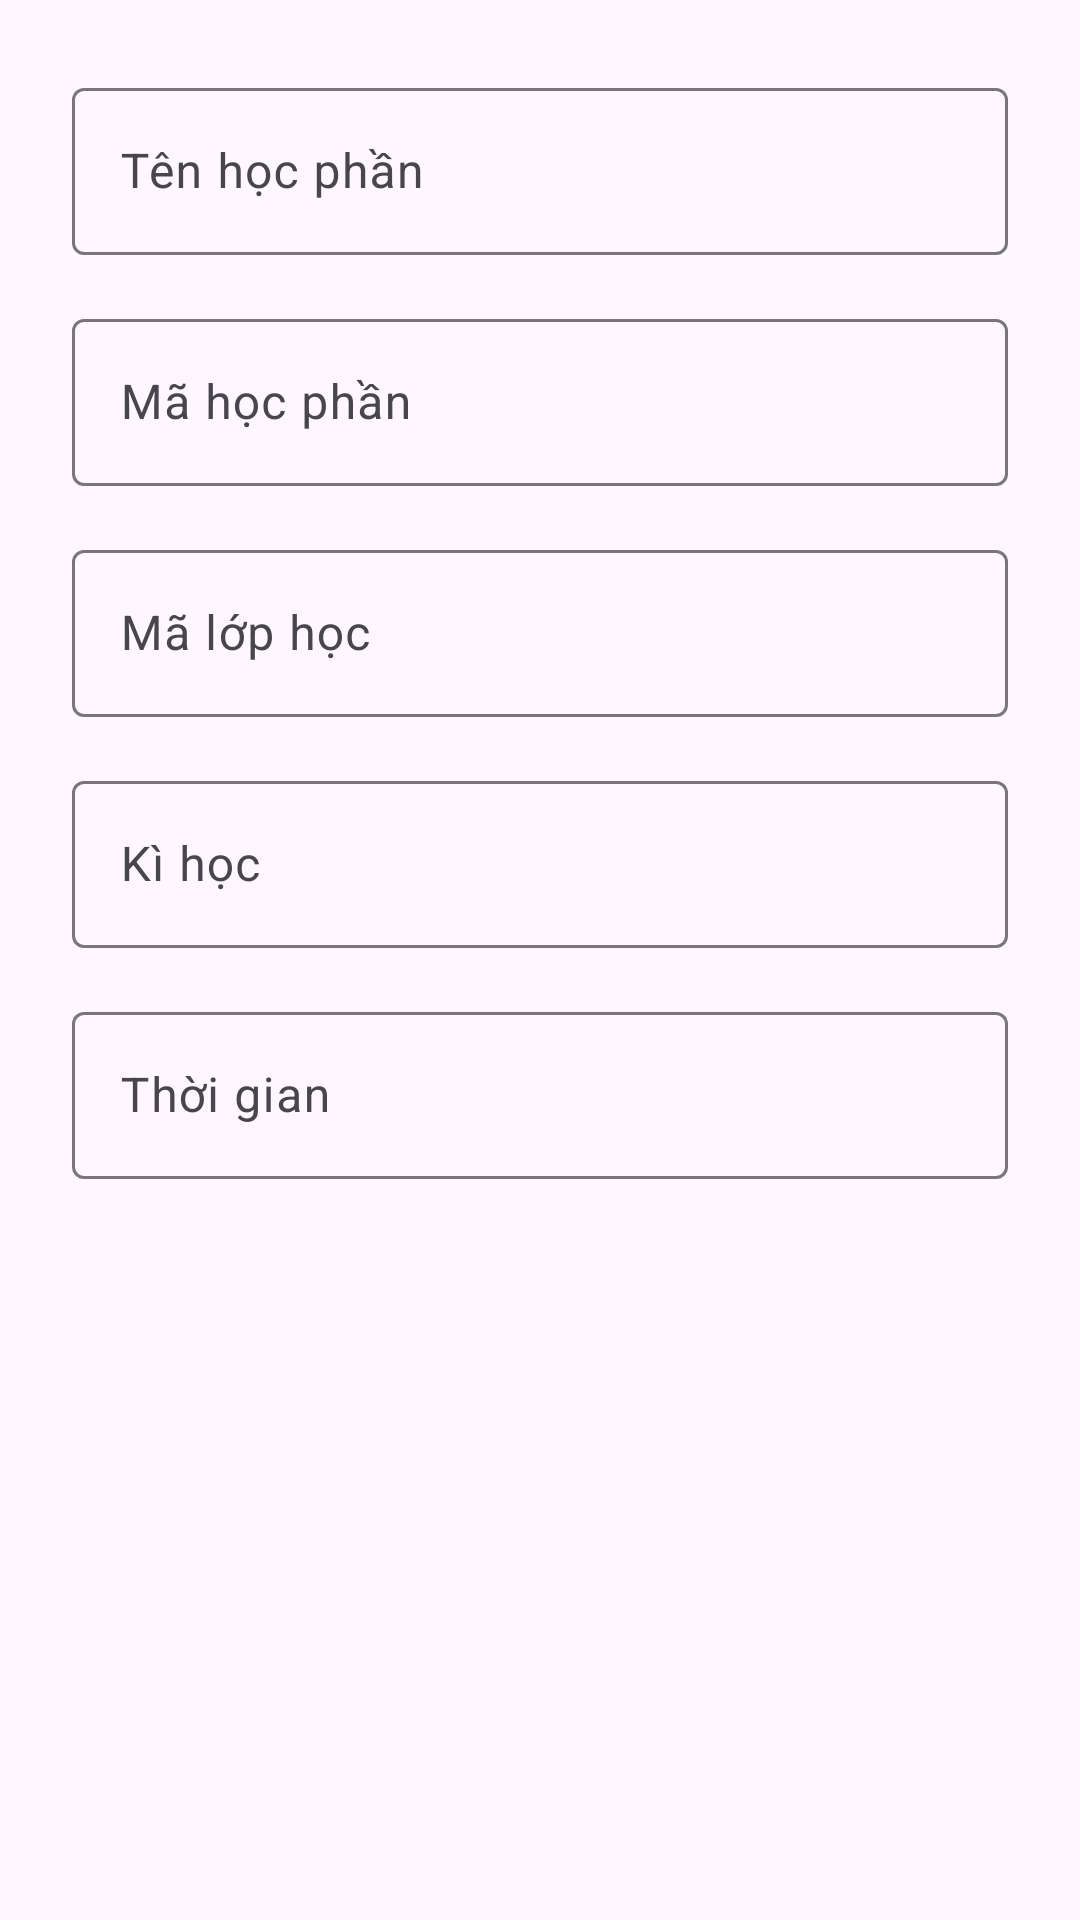

Here is an Android app screen rendered from its layout file. Give the layout XML and the strings, colors and styles it references.
<!-- AndroidManifest.xml: application theme Theme.ỨngDụngĐiểmDanhSinhViên -->
<!-- res/layout/dialog_add_class.xml -->
<?xml version="1.0" encoding="utf-8"?>
<LinearLayout xmlns:android="http://schemas.android.com/apk/res/android"
    android:layout_width="match_parent"
    android:layout_height="wrap_content"
    android:orientation="vertical"
    android:padding="24dp">

    <com.google.android.material.textfield.TextInputLayout
        android:layout_width="match_parent"
        android:layout_height="wrap_content"
        android:layout_marginBottom="16dp">

        <com.google.android.material.textfield.TextInputEditText
            android:id="@+id/editTextCourseName"
            android:layout_width="match_parent"
            android:layout_height="wrap_content"
            android:hint="@string/course_name_hint"
            android:inputType="textCapWords" />
    </com.google.android.material.textfield.TextInputLayout>

    <com.google.android.material.textfield.TextInputLayout
        android:layout_width="match_parent"
        android:layout_height="wrap_content"
        android:layout_marginBottom="16dp">

        <com.google.android.material.textfield.TextInputEditText
            android:id="@+id/editTextCourseId"
            android:layout_width="match_parent"
            android:layout_height="wrap_content"
            android:hint="@string/course_id_hint"
            android:inputType="textCapCharacters" />
    </com.google.android.material.textfield.TextInputLayout>

    <com.google.android.material.textfield.TextInputLayout
        android:layout_width="match_parent"
        android:layout_height="wrap_content"
        android:layout_marginBottom="16dp">

        <com.google.android.material.textfield.TextInputEditText
            android:id="@+id/editTextClassCode"
            android:layout_width="match_parent"
            android:layout_height="wrap_content"
            android:hint="@string/class_code_hint"
            android:inputType="number" />
    </com.google.android.material.textfield.TextInputLayout>

    <com.google.android.material.textfield.TextInputLayout
        android:layout_width="match_parent"
        android:layout_height="wrap_content"
        android:layout_marginBottom="16dp">

        <com.google.android.material.textfield.TextInputEditText
            android:id="@+id/editTextSemester"
            android:layout_width="match_parent"
            android:layout_height="wrap_content"
            android:hint="@string/semester_hint"
            android:inputType="number" />
    </com.google.android.material.textfield.TextInputLayout>

    <com.google.android.material.textfield.TextInputLayout
        android:layout_width="match_parent"
        android:layout_height="wrap_content">

        <com.google.android.material.textfield.TextInputEditText
            android:id="@+id/editTextScheduleInfo"
            android:layout_width="match_parent"
            android:layout_height="wrap_content"
            android:hint="@string/schedule_info_hint"
            android:inputType="text" />
    </com.google.android.material.textfield.TextInputLayout>

</LinearLayout>
<!-- resources referenced by this layout -->
<resources>
  <string name="class_code_hint">Mã lớp học</string>
  <string name="course_id_hint">Mã học phần</string>
  <string name="course_name_hint">Tên học phần</string>
  <string name="schedule_info_hint">Thời gian</string>
  <string name="semester_hint">Kì học</string>
  <style name="Theme.ỨngDụngĐiểmDanhSinhViên" parent="Base.Theme.ỨngDụngĐiểmDanhSinhViên" />
  <style name="Base.Theme.ỨngDụngĐiểmDanhSinhViên" parent="Theme.Material3.DayNight.NoActionBar">
          <item name="colorPrimary">@color/blue</item>
          <item name="colorPrimaryVariant">@color/dark_blue</item>
          <item name="colorOnPrimary">@color/white</item>
          <item name="colorSecondary">@color/light_blue</item>
          <item name="colorSecondaryVariant">@color/blue</item>
          <item name="colorOnSecondary">@color/black</item>
          <item name="android:statusBarColor">?attr/colorPrimary</item>
      </style>
  <color name="blue">#078CF2</color>
  <color name="dark_blue">#0D3DF2</color>
  <color name="white">#FFFFFFFF</color>
  <color name="light_blue">#81D4FA</color>
  <color name="black">#FF000000</color>
</resources>
